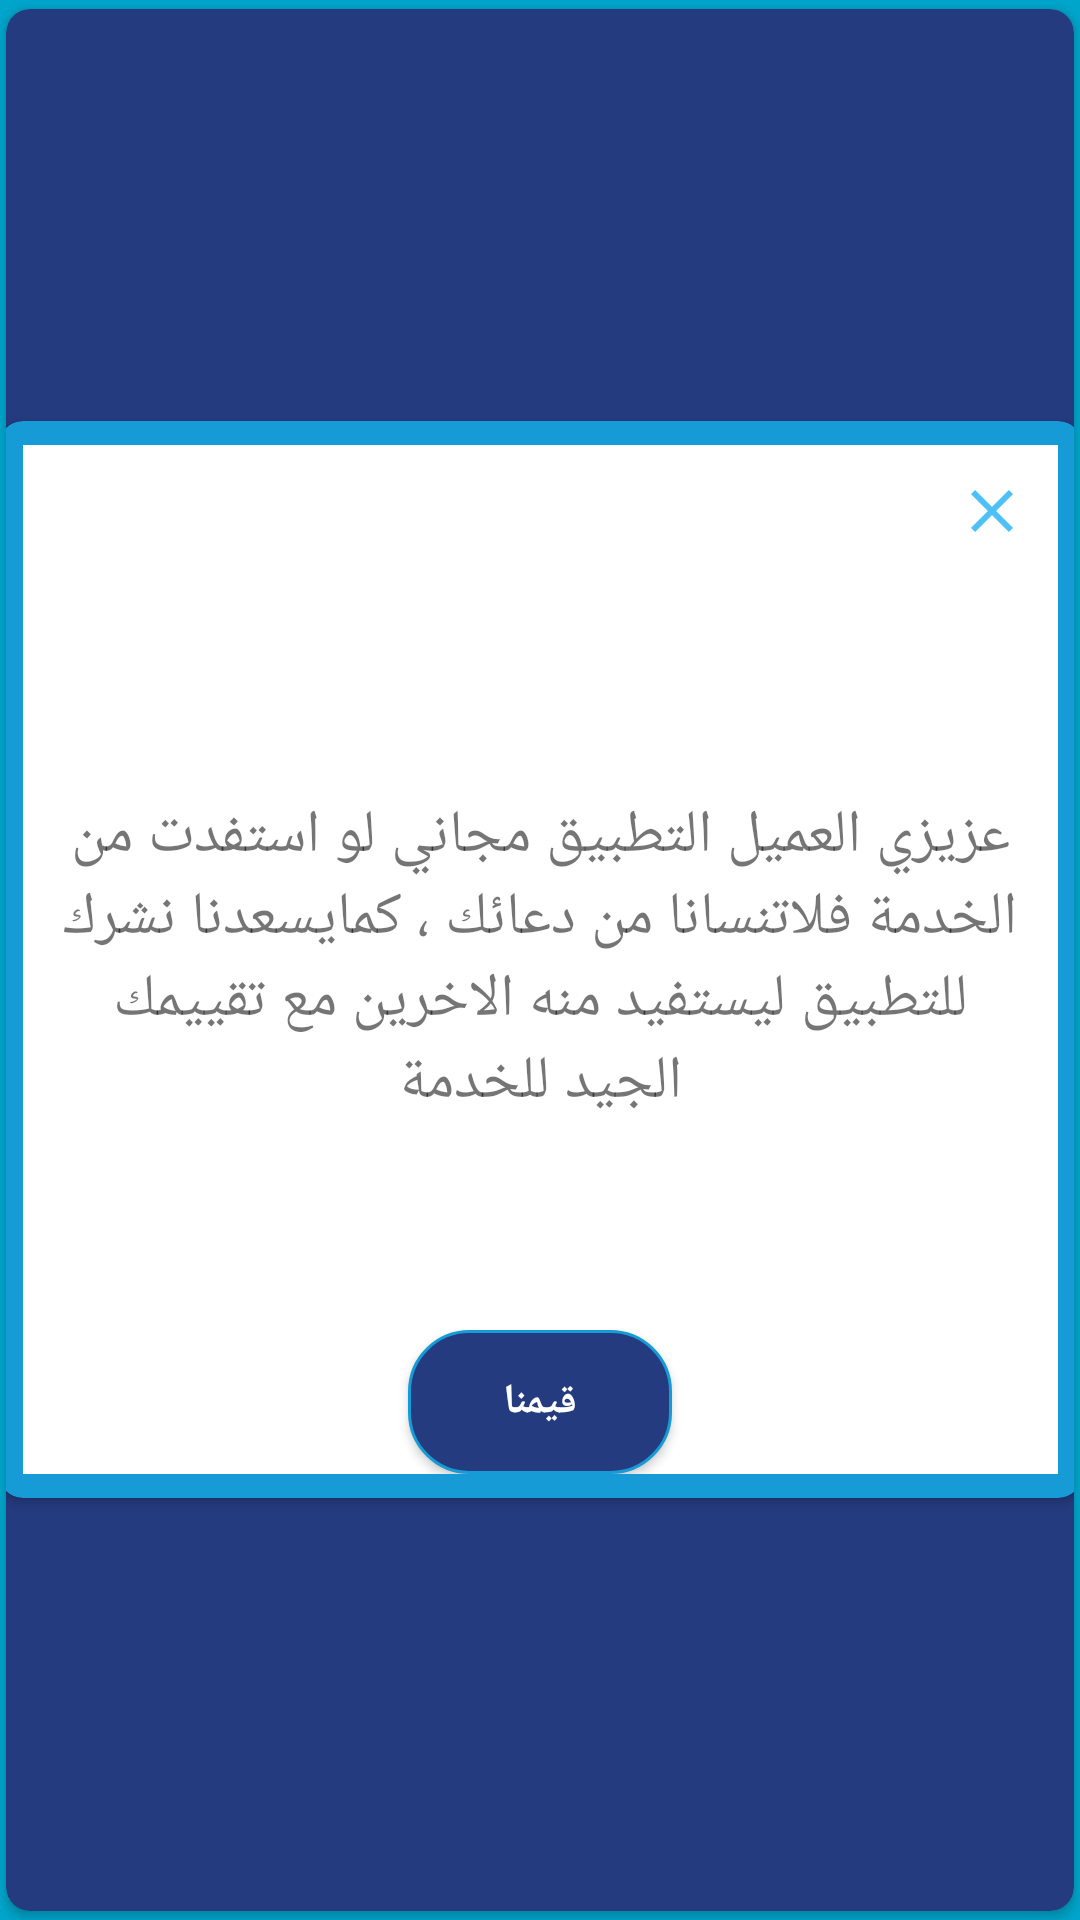

The Android layout XML behind this screen, and the referenced resources:
<!-- AndroidManifest.xml: application theme AppTheme -->
<!-- res/layout/dialog.xml -->
<?xml version="1.0" encoding="utf-8"?>
<androidx.cardview.widget.CardView
    xmlns:app="http://schemas.android.com/apk/res-auto"
    xmlns:android="http://schemas.android.com/apk/res/android"
    android:layout_width="380dp"
    android:layout_height="380dp"
    android:layout_gravity="center"
    app:cardBackgroundColor="#253B80"
    app:cardPreventCornerOverlap="false"
    app:cardUseCompatPadding="true"
    app:cardCornerRadius="8dp">

    <androidx.cardview.widget.CardView
        android:layout_width="365dp"
        android:layout_height="365dp"
        android:layout_gravity="center"
        android:background="#00000000"
        app:cardBackgroundColor="#169BD7"
        app:cardPreventCornerOverlap="false"
        app:cardUseCompatPadding="true"
        app:cardCornerRadius="8dp">
        <RelativeLayout
            android:layout_width="match_parent"
            android:layout_height="wrap_content"
            android:layout_margin="8dp"
            android:background="@color/white">

            <ImageButton
                android:id="@+id/exit"
                android:layout_width="wrap_content"
                android:layout_height="wrap_content"
                android:layout_alignParentEnd="true"
                android:background="@android:color/transparent"
                android:layout_margin="10dp"
                android:src="@drawable/ic_baseline_close_24"/>

            <ImageView
                android:layout_width="42dp"
                android:layout_height="42dp"
                android:layout_centerHorizontal="true"
                android:layout_marginStart="20dp"
                android:layout_marginTop="20dp"
                android:layout_marginEnd="20dp"
                android:layout_marginBottom="20dp"
                android:src="@mipmap/heart_1" />

            <TextView
                android:id="@+id/txt"
                android:layout_width="wrap_content"
                android:layout_height="wrap_content"
                android:text="@string/dialog_message"
                android:gravity="center"
                android:layout_centerHorizontal="true"
                android:layout_centerVertical="true"
                android:textSize="20sp"
                android:layout_marginBottom="10dp"
                android:layout_marginStart="10sp"
                android:layout_marginEnd="8dp" />

            <Button
                android:id="@+id/btn_no"
                android:layout_width="wrap_content"
                android:layout_height="wrap_content"
                android:layout_alignParentBottom="true"
                android:layout_centerHorizontal="true"
                android:background="@drawable/payselector"
                android:clickable="true"
                android:text="قيمنا"
                android:textColor="@color/white"
                android:textStyle="bold" />
        </RelativeLayout>

    </androidx.cardview.widget.CardView>

</androidx.cardview.widget.CardView>
<!-- resources referenced by this layout -->
<resources>
  <color name="white">#FFFFFF</color>
  <!-- drawable ic_baseline_close_24 (drawable) -->
  <vector android:height="24dp" android:tint="#4DC0F7"
      android:viewportHeight="24" android:viewportWidth="24"
      android:width="24dp" xmlns:android="http://schemas.android.com/apk/res/android">
      <path android:fillColor="@android:color/white" android:pathData="M19,6.41L17.59,5 12,10.59 6.41,5 5,6.41 10.59,12 5,17.59 6.41,19 12,13.41 17.59,19 19,17.59 13.41,12z"/>
  </vector>
  <!-- drawable payselector (drawable) -->
  <?xml version="1.0" encoding="utf-8"?>
  <selector xmlns:android="http://schemas.android.com/apk/res/android">
  
      <item android:state_pressed="true">
          <shape>
              <solid android:color="@color/paypalmain"/>
              <corners android:radius="20dp"/>
              <stroke android:width="1dp"
                  android:color="@android:color/white"/>
          </shape>
      </item>
      <item>
          <shape>
              <solid android:color="@color/paypalmain"/>
              <corners android:radius="20dp"/>
              <stroke android:width="1dp"
                  android:color="@color/paypalsub"/>
          </shape>
      </item>
  </selector>
  <string name="dialog_message">عزيزي العميل التطبيق مجاني لو استفدت من الخدمة فلاتنسانا من دعائك ، كمايسعدنا نشرك للتطبيق ليستفيد منه الاخرين مع تقييمك الجيد للخدمة</string>
  <style name="AppTheme" parent="Theme.AppCompat.Light">
          
          <item name="colorPrimary">@color/colorPrimary</item>
          <item name="colorPrimaryDark">@color/colorPrimaryDark</item>
          <item name="colorAccent">@color/colorAccent</item>
          <item name="windowNoTitle">true</item>
          <item name="windowActionBar">false</item>
          <item name="android:actionBarTabTextStyle">@style/MyTabTextStyle</item>
          <item name="android:colorBackground">@color/colorAccent</item>
      </style>
  <color name="paypalmain">#253B80</color>
  <color name="paypalsub">#169BD7</color>
  <color name="colorPrimary">#2196F3</color>
  <color name="colorPrimaryDark">#16C1EC</color>
  <color name="colorAccent">#00A5CB</color>
  <style name="MyTabTextStyle" parent="@android:style/Widget.ActionBar.TabText">
          <item name="android:textAppearance">@android:style/TextAppearance.Medium</item>
          <item name="android:textSize">20sp</item>
          <item name="android:textStyle">bold</item>
          <item name="android:textColor">@color/white</item>
      </style>
</resources>
